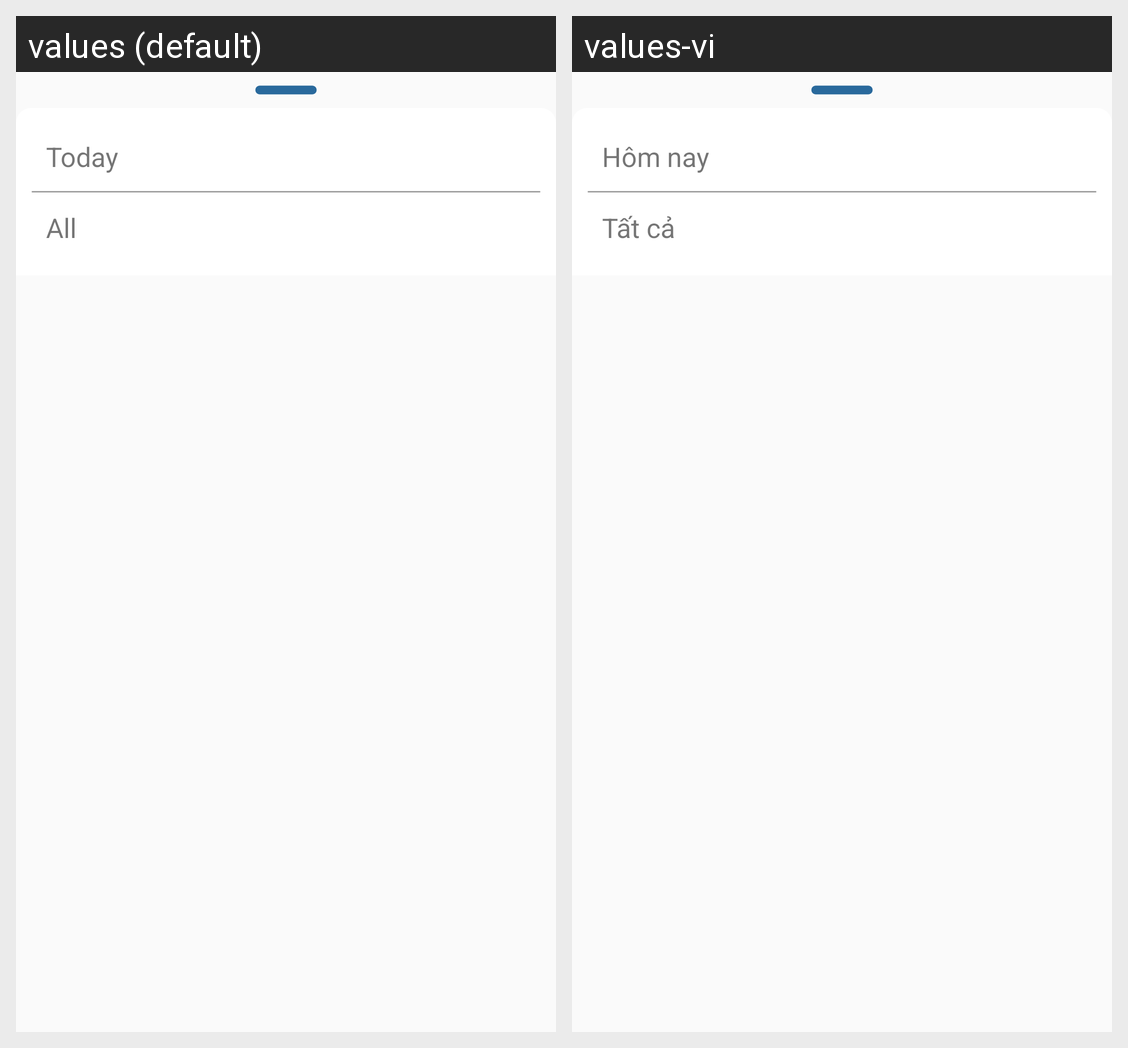

The same Android screen rendered under two of its app's locales, left to right. List the strings drawn on it with the default value and each locale's translation.
Android screen res/layout/custom_dialog_filter_appointment.xml rendered under 2 locales, left to right: values (default), values-vi. Device: Nexus 5 (rendered at 1080×1920; each locale shown at half size, 540×960, under a caption strip naming it); theme Base.Theme.HAM_App.
Strings drawn on this screen, with the default value and each locale's value (text and hints the layout hard-codes, and strings that could not be matched under every locale, appear in the picture but are not listed):

today
  values: Today
  values-vi: Hôm nay

all
  values: All
  values-vi: Tất cả
